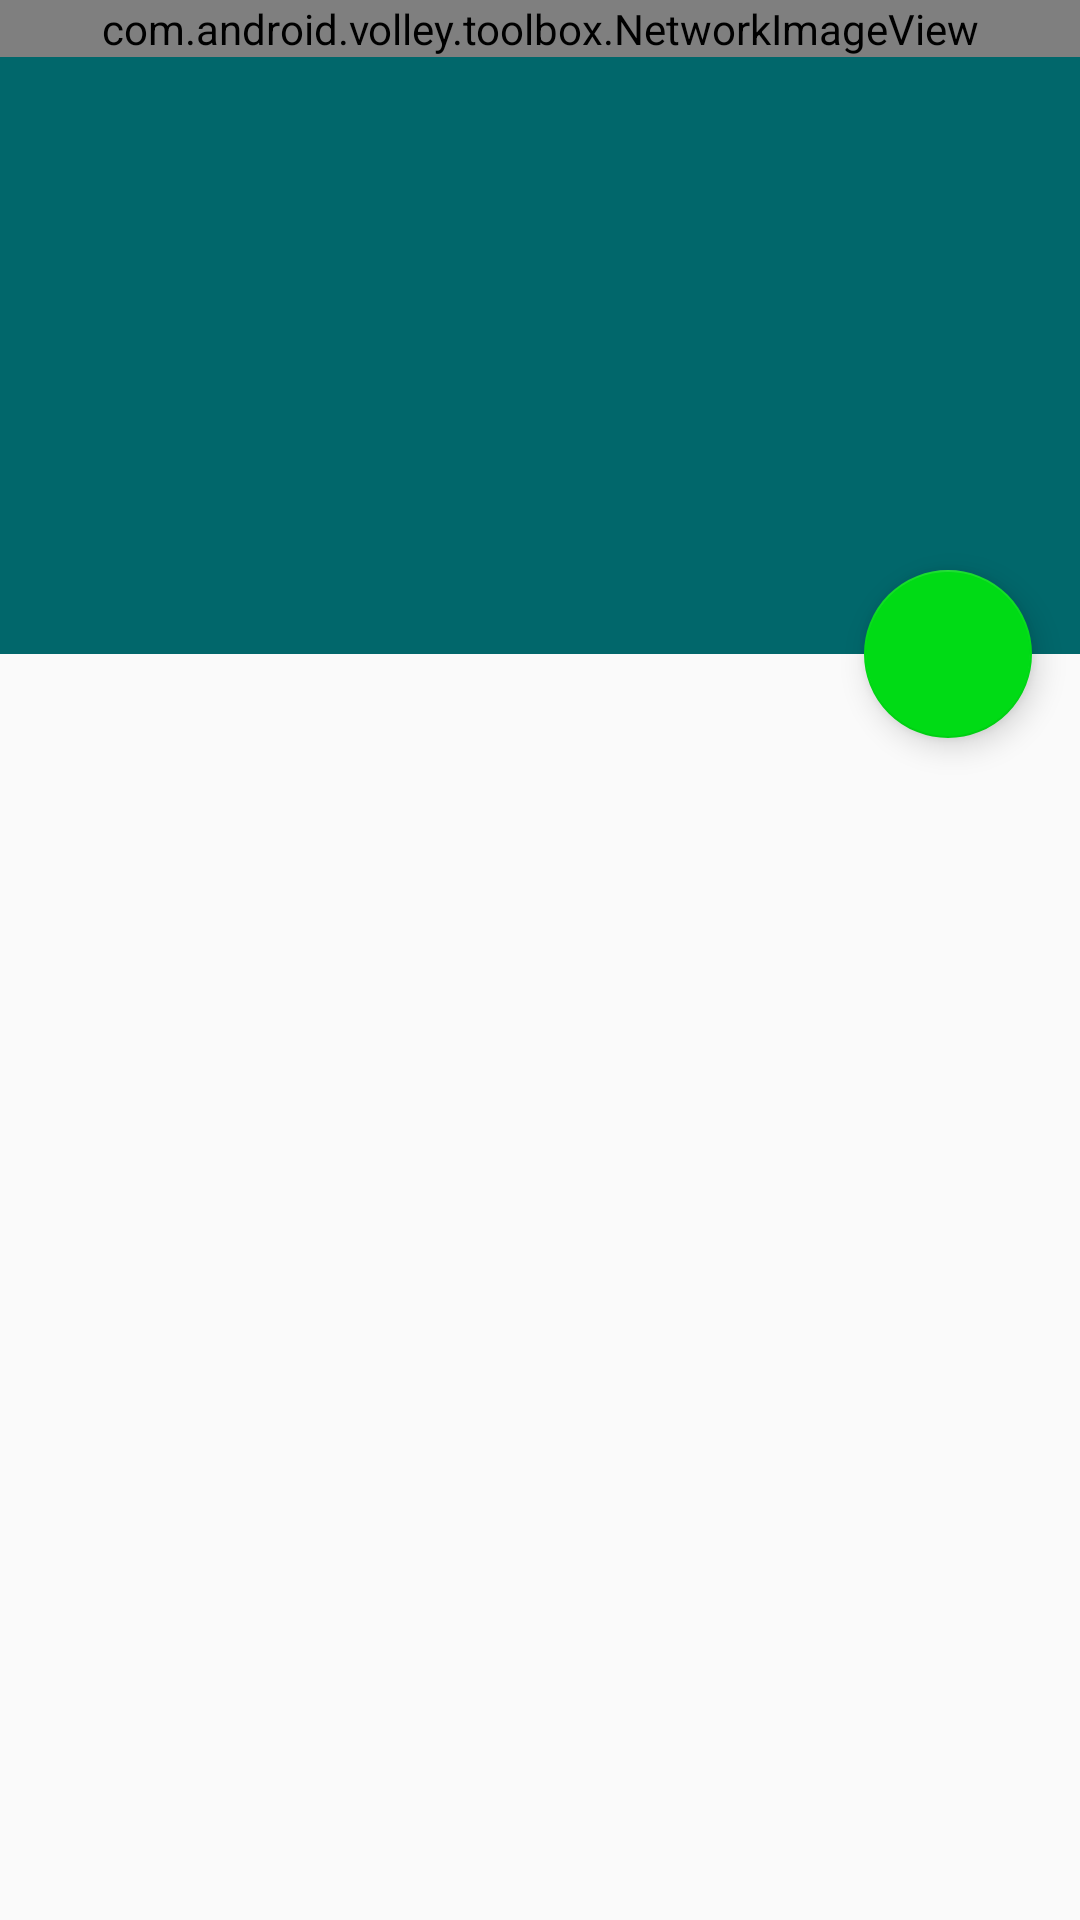

This screen was rendered from an Android layout file. Write that file and the resources it references.
<!-- AndroidManifest.xml: activity theme AppTheme.NoActionBar -->
<!-- res/layout/activity_shop_details.xml -->
<?xml version="1.0" encoding="utf-8"?>
<android.support.design.widget.CoordinatorLayout xmlns:android="http://schemas.android.com/apk/res/android"
    xmlns:app="http://schemas.android.com/apk/res-auto"
    xmlns:tools="http://schemas.android.com/tools"
    android:layout_width="match_parent"
    android:layout_height="match_parent"
    android:fitsSystemWindows="true"
    tools:context="com.letsnurture.ln_202.coordinatorlayoutpart1.ScrollingActivity">

    <android.support.design.widget.AppBarLayout
        android:id="@+id/app_bar"
        android:layout_width="match_parent"
        android:layout_height="218dp"
        android:fitsSystemWindows="true"
        android:theme="@style/AppTheme.AppBarOverlay">

        <android.support.design.widget.CollapsingToolbarLayout
            android:id="@+id/toolbar_layout"
            android:layout_width="match_parent"
            android:layout_height="match_parent"
            android:fitsSystemWindows="true"
            app:contentScrim="?attr/colorPrimary"
            app:layout_scrollFlags="scroll|enterAlways|enterAlwaysCollapsed">

            <com.android.volley.toolbox.NetworkImageView
                android:layout_width="match_parent"
                android:layout_height="wrap_content"
                android:adjustViewBounds="true"
                android:id="@+id/shop_cover_photo"
                app:layout_collapseMode="parallax"
                app:layout_collapseParallaxMultiplier="0.7" />

            <android.support.v7.widget.Toolbar
                android:id="@+id/toolbar"
                android:layout_width="match_parent"
                android:layout_height="?attr/actionBarSize"
                app:layout_collapseMode="pin"
                app:layout_scrollFlags="scroll|exitUntilCollapsed"
                app:popupTheme="@style/AppTheme.PopupOverlay" />

        </android.support.design.widget.CollapsingToolbarLayout>
    </android.support.design.widget.AppBarLayout>

    <include layout="@layout/content_shop_details" />

    <android.support.design.widget.FloatingActionButton
        android:id="@+id/fab"
        android:layout_width="wrap_content"
        android:layout_height="wrap_content"
        android:layout_margin="@dimen/fab_margin"
        app:layout_anchor="@id/app_bar"
        app:layout_anchorGravity="bottom|end" />

</android.support.design.widget.CoordinatorLayout>
<!-- res/layout/content_shop_details.xml (included above) -->
<?xml version="1.0" encoding="utf-8"?>
<RelativeLayout xmlns:android="http://schemas.android.com/apk/res/android"
    xmlns:app="http://schemas.android.com/apk/res-auto"
    xmlns:tools="http://schemas.android.com/tools"
    android:layout_width="match_parent"
    android:layout_height="match_parent"
    android:paddingBottom="@dimen/activity_vertical_margin"
    android:paddingLeft="@dimen/activity_horizontal_margin"
    android:paddingRight="@dimen/activity_horizontal_margin"
    android:paddingTop="@dimen/activity_vertical_margin"
    app:layout_behavior="@string/appbar_scrolling_view_behavior"
    tools:context="com.archaea.playon.ShopDetailsActivity"
    tools:showIn="@layout/activity_shop_details">

</RelativeLayout>
<!-- resources referenced by this layout -->
<resources>
  <dimen name="activity_horizontal_margin">16dp</dimen>
  <dimen name="activity_vertical_margin">16dp</dimen>
  <dimen name="fab_margin">16dp</dimen>
  <style name="AppTheme.AppBarOverlay" parent="ThemeOverlay.AppCompat.Dark.ActionBar" />
  <style name="AppTheme.PopupOverlay" parent="ThemeOverlay.AppCompat.Light" />
  <style name="AppTheme.NoActionBar">
          <item name="windowActionBar">false</item>
          <item name="windowNoTitle">true</item>
      </style>
</resources>
